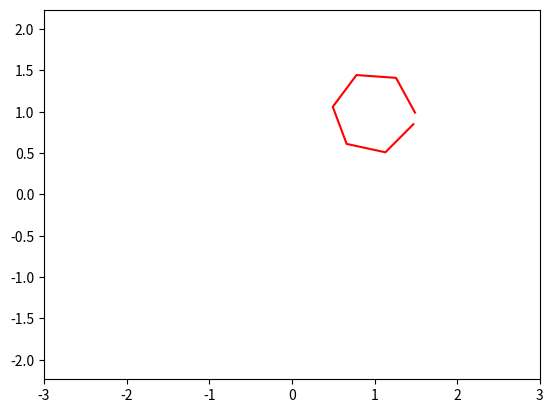

Python code for this plot:
import numpy as np
import matplotlib.pyplot as plt
from matplotlib.animation import FuncAnimation

def circle_move(R, vx0, vy0, time):
    x0 = vx0 * time
    y0 = vy0 * time
    alpha = np.arange(0, 2*np.pi, 1)
    x = x0 + R*np.cos(alpha)
    y = y0 + R*np.sin(alpha)
    return x, y

def animate(i):
    ball.set_data(circle_move(R=0.5, vx0=0.01, vy0=0.01, time=i))
 
 
if __name__ == '__main__':
 
    fig, ax = plt.subplots()
    ball, = plt.plot([], [], '-', color='r', label='Ball')
 
    edge = 3
    plt.axis('equal')
    ax.set_xlim(-edge, edge)
    ax.set_ylim(-edge, edge)
    
    ani = FuncAnimation(fig,
                        animate,
                        frames=100,
                        interval=30
                       )
    ani.save('animation.3.gif')